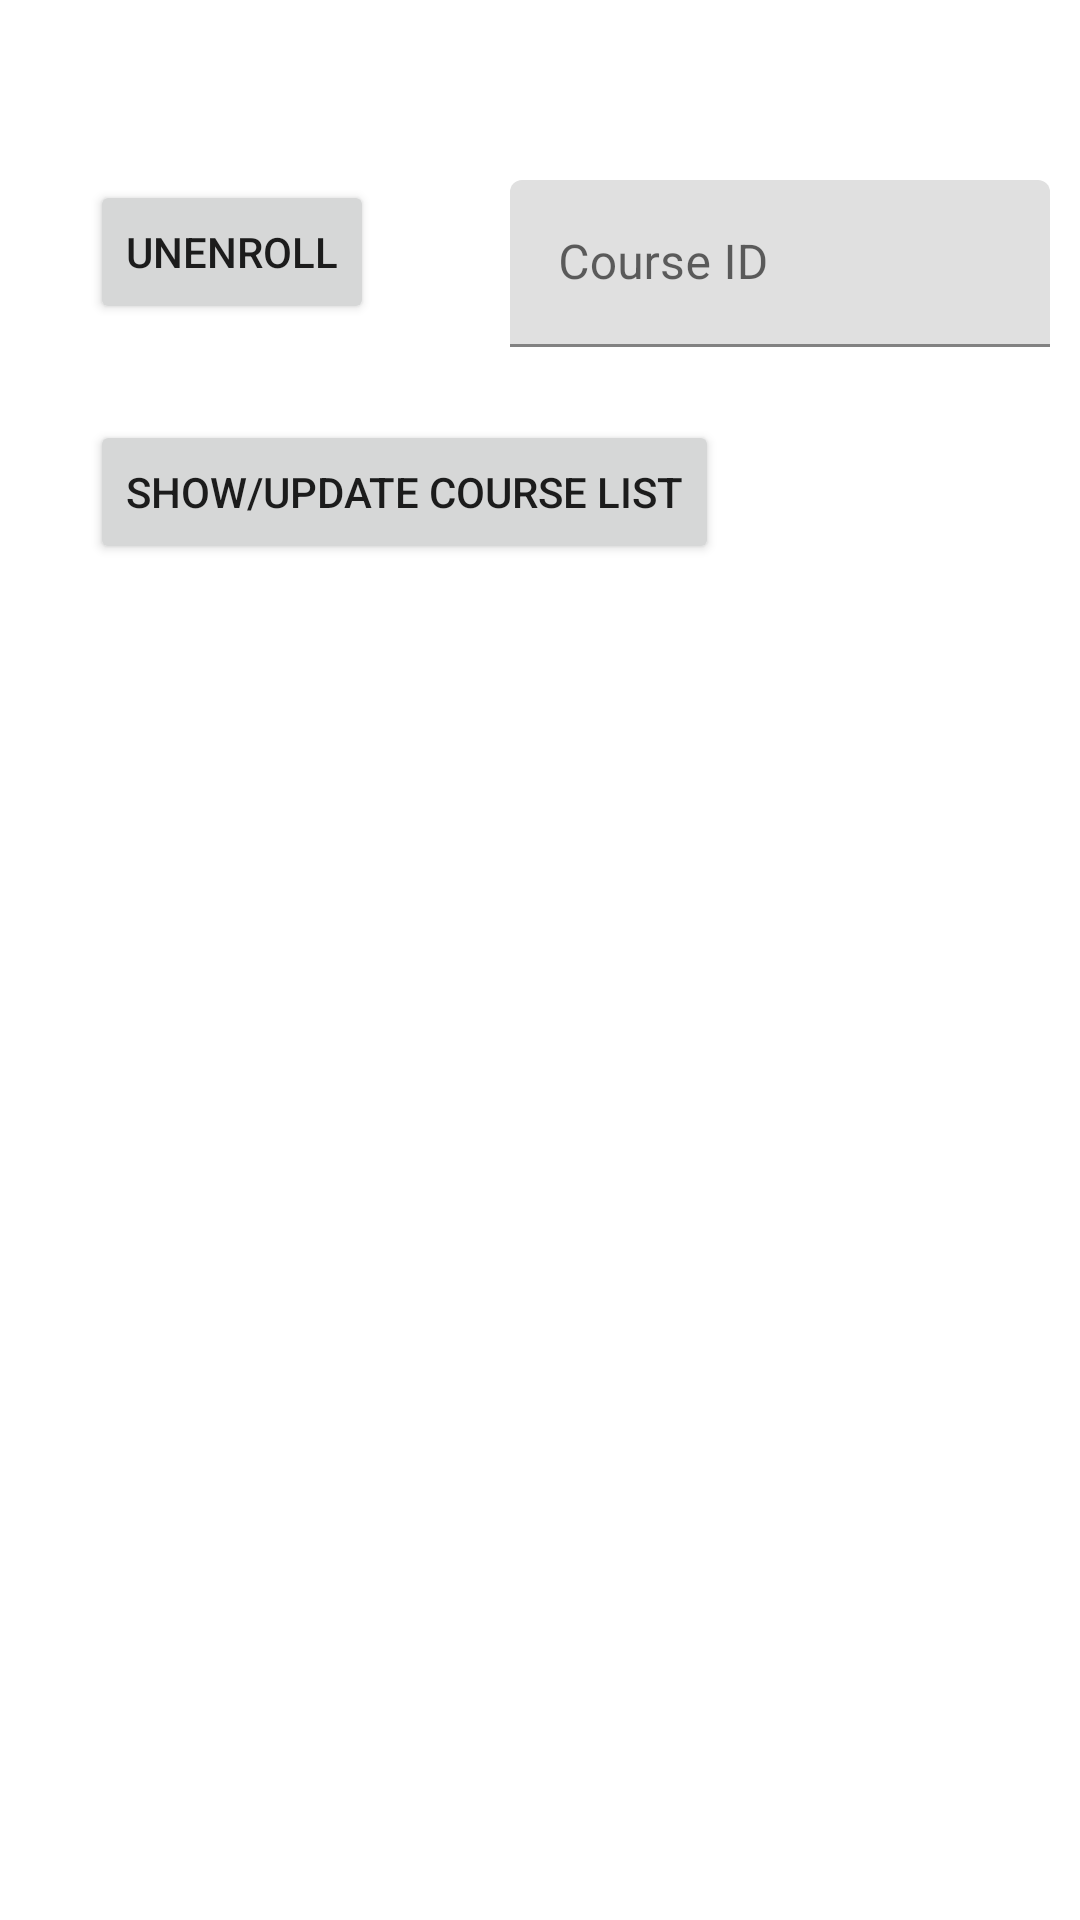

Reconstruct the res/layout file that produces this screen, plus the resources it refers to.
<!-- AndroidManifest.xml: application theme Theme.PJ_Deliverable01 -->
<!-- res/layout/activity_student_activity2_unenroll.xml -->
<?xml version="1.0" encoding="utf-8"?>
<androidx.constraintlayout.widget.ConstraintLayout xmlns:android="http://schemas.android.com/apk/res/android"
    xmlns:app="http://schemas.android.com/apk/res-auto"
    xmlns:tools="http://schemas.android.com/tools"
    android:layout_width="match_parent"
    android:layout_height="match_parent"
    tools:context=".Student_Activity2_Unenroll">

    <ListView
        android:id="@+id/lvEnrolledCourse"
        android:layout_width="match_parent"
        android:layout_height="match_parent"
        android:layout_marginTop="280dp"
        android:layout_marginBottom="20dp"
        app:layout_constraintBottom_toBottomOf="parent"
        app:layout_constraintTop_toTopOf="parent" />

    <TextView
        android:id="@+id/tvStudentUnenroll"
        android:layout_width="wrap_content"
        android:layout_height="wrap_content"
        android:layout_marginStart="60dp"
        android:layout_marginTop="10dp"
        app:layout_constraintStart_toStartOf="parent"
        app:layout_constraintTop_toTopOf="parent" />

    <Button
        android:id="@+id/btnShowUpdateList"
        android:layout_width="wrap_content"
        android:layout_height="wrap_content"
        android:layout_marginStart="30dp"
        android:layout_marginTop="140dp"
        android:text="Show/Update Course List"
        app:layout_constraintStart_toStartOf="parent"
        app:layout_constraintTop_toTopOf="parent" />

    <Button
        android:id="@+id/btnUnenroll"
        android:layout_width="wrap_content"
        android:layout_height="wrap_content"
        android:layout_marginStart="30dp"
        android:layout_marginTop="60dp"
        android:text="UNENROLL"
        app:layout_constraintStart_toStartOf="parent"
        app:layout_constraintTop_toTopOf="parent" />

    <com.google.android.material.textfield.TextInputLayout
        android:id="@+id/textInput_UnenrollCourseID"
        android:layout_width="180dp"
        android:layout_height="wrap_content"
        android:layout_marginStart="170dp"
        android:layout_marginTop="60dp"
        app:layout_constraintStart_toStartOf="parent"
        app:layout_constraintTop_toTopOf="parent">

        <com.google.android.material.textfield.TextInputEditText
            android:id="@+id/Unenroll_Course_ID"
            android:layout_width="match_parent"
            android:layout_height="wrap_content"
            android:hint="Course ID" />
    </com.google.android.material.textfield.TextInputLayout>
</androidx.constraintlayout.widget.ConstraintLayout>
<!-- resources referenced by this layout -->
<resources>
  <style name="Theme.PJ_Deliverable01" parent="Theme.MaterialComponents.DayNight.DarkActionBar">
          
          <item name="colorPrimary">@color/purple_500</item>
          <item name="colorPrimaryVariant">@color/purple_700</item>
          <item name="colorOnPrimary">@color/white</item>
          
          <item name="colorSecondary">@color/teal_200</item>
          <item name="colorSecondaryVariant">@color/teal_700</item>
          <item name="colorOnSecondary">@color/black</item>
          
          <item name="android:statusBarColor" tools:targetApi="l">?attr/colorPrimaryVariant</item>
          
      </style>
  <!-- not gathered from this repository: default colours our renderer supplied (Android Studio template values) -->
  <color name="purple_500">#FF6200EE</color>
  <color name="purple_700">#FF3700B3</color>
  <color name="teal_200">#FF03DAC5</color>
  <color name="teal_700">#FF018786</color>
  <color name="black">#FF000000</color>
  <color name="white">#FFFFFFFF</color>
</resources>
